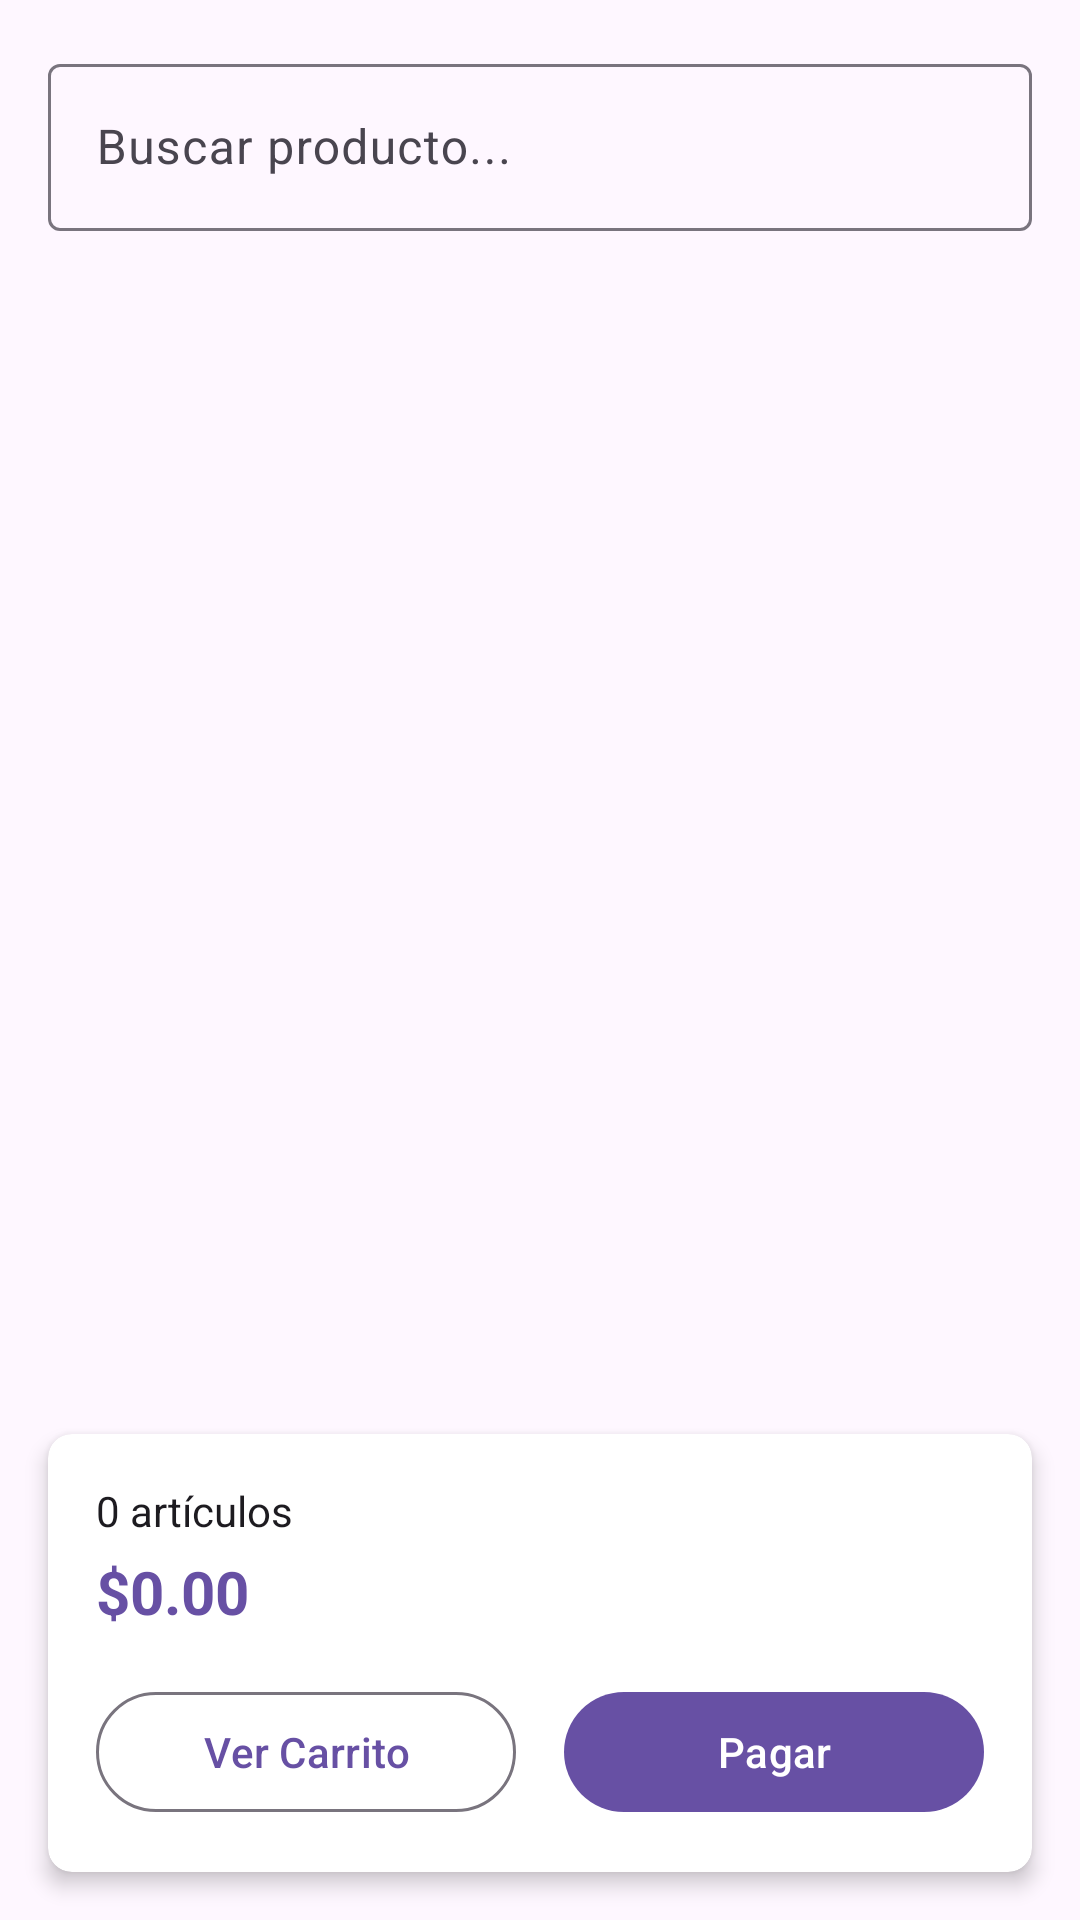

The Android layout XML behind this screen, and the referenced resources:
<!-- AndroidManifest.xml: application theme Theme.Material3.DayNight.NoActionBar -->
<!-- res/layout/activity_sale.xml -->
<?xml version="1.0" encoding="utf-8"?>
<androidx.constraintlayout.widget.ConstraintLayout xmlns:android="http://schemas.android.com/apk/res/android"
    xmlns:app="http://schemas.android.com/apk/res-auto"
    xmlns:tools="http://schemas.android.com/tools"
    android:layout_width="match_parent"
    android:layout_height="match_parent"
    tools:context=".ui.sale.SaleActivity">

    
    <com.google.android.material.textfield.TextInputLayout
        android:id="@+id/textInputLayoutSearch"
        style="@style/Widget.Material3.TextInputLayout.OutlinedBox"
        android:layout_width="0dp"
        android:layout_height="wrap_content"
        android:layout_margin="16dp"
        android:hint="Buscar producto..."
        app:endIconDrawable="@drawable/ic_search"
        app:endIconMode="custom"
        app:layout_constraintEnd_toEndOf="parent"
        app:layout_constraintStart_toStartOf="parent"
        app:layout_constraintTop_toTopOf="parent">

        <com.google.android.material.textfield.TextInputEditText
            android:id="@+id/editTextSearch"
            android:layout_width="match_parent"
            android:layout_height="wrap_content"
            android:inputType="text"
            android:maxLines="1" />

    </com.google.android.material.textfield.TextInputLayout>

    
    <androidx.recyclerview.widget.RecyclerView
        android:id="@+id/recyclerViewProducts"
        android:layout_width="0dp"
        android:layout_height="0dp"
        android:layout_margin="16dp"
        app:layout_constraintBottom_toTopOf="@+id/cardViewCart"
        app:layout_constraintEnd_toEndOf="parent"
        app:layout_constraintStart_toStartOf="parent"
        app:layout_constraintTop_toBottomOf="@+id/textInputLayoutSearch"
        tools:listitem="@layout/item_product" />

    
    <androidx.cardview.widget.CardView
        android:id="@+id/cardViewCart"
        android:layout_width="0dp"
        android:layout_height="wrap_content"
        android:layout_margin="16dp"
        app:cardCornerRadius="8dp"
        app:cardElevation="4dp"
        app:layout_constraintBottom_toBottomOf="parent"
        app:layout_constraintEnd_toEndOf="parent"
        app:layout_constraintStart_toStartOf="parent">

        <LinearLayout
            android:layout_width="match_parent"
            android:layout_height="wrap_content"
            android:orientation="vertical"
            android:padding="16dp">

            
            <TextView
                android:id="@+id/textViewCartItems"
                android:layout_width="wrap_content"
                android:layout_height="wrap_content"
                android:text="0 artículos"
                android:textSize="14sp"
                android:textColor="?attr/colorOnSurface" />

            
            <TextView
                android:id="@+id/textViewTotal"
                android:layout_width="wrap_content"
                android:layout_height="wrap_content"
                android:layout_marginTop="4dp"
                android:text="$0.00"
                android:textSize="20sp"
                android:textStyle="bold"
                android:textColor="?attr/colorPrimary" />

            
            <LinearLayout
                android:layout_width="match_parent"
                android:layout_height="wrap_content"
                android:layout_marginTop="16dp"
                android:orientation="horizontal">

                <com.google.android.material.button.MaterialButton
                    android:id="@+id/buttonViewCart"
                    style="@style/Widget.Material3.Button.OutlinedButton"
                    android:layout_width="0dp"
                    android:layout_height="wrap_content"
                    android:layout_weight="1"
                    android:layout_marginEnd="8dp"
                    android:text="Ver Carrito" />

                <com.google.android.material.button.MaterialButton
                    android:id="@+id/buttonCheckout"
                    android:layout_width="0dp"
                    android:layout_height="wrap_content"
                    android:layout_weight="1"
                    android:layout_marginStart="8dp"
                    android:text="Pagar" />

            </LinearLayout>

        </LinearLayout>

    </androidx.cardview.widget.CardView>

</androidx.constraintlayout.widget.ConstraintLayout>
<!-- res/layout/item_product.xml (included above) -->
<?xml version="1.0" encoding="utf-8"?>
<androidx.cardview.widget.CardView xmlns:android="http://schemas.android.com/apk/res/android"
    xmlns:app="http://schemas.android.com/apk/res-auto"
    xmlns:tools="http://schemas.android.com/tools"
    android:layout_width="match_parent"
    android:layout_height="wrap_content"
    android:layout_margin="4dp"
    app:cardCornerRadius="8dp"
    app:cardElevation="2dp">

    <androidx.constraintlayout.widget.ConstraintLayout
        android:layout_width="match_parent"
        android:layout_height="wrap_content"
        android:padding="12dp">

        
        <TextView
            android:id="@+id/textViewProductName"
            android:layout_width="0dp"
            android:layout_height="wrap_content"
            android:textSize="16sp"
            android:textStyle="bold"
            android:textColor="?attr/colorOnSurface"
            app:layout_constraintEnd_toStartOf="@+id/textViewPrice"
            app:layout_constraintStart_toStartOf="parent"
            app:layout_constraintTop_toTopOf="parent"
            tools:text="Coca Cola 500ml" />

        
        <TextView
            android:id="@+id/textViewDescription"
            android:layout_width="0dp"
            android:layout_height="wrap_content"
            android:layout_marginTop="4dp"
            android:textSize="12sp"
            android:textColor="?attr/colorOnSurfaceVariant"
            app:layout_constraintEnd_toStartOf="@+id/textViewPrice"
            app:layout_constraintStart_toStartOf="parent"
            app:layout_constraintTop_toBottomOf="@+id/textViewProductName"
            tools:text="Bebida gaseosa sabor cola" />

        
        <TextView
            android:id="@+id/textViewStock"
            android:layout_width="0dp"
            android:layout_height="wrap_content"
            android:layout_marginTop="4dp"
            android:textSize="12sp"
            android:textColor="?attr/colorOnSurfaceVariant"
            app:layout_constraintEnd_toStartOf="@+id/textViewPrice"
            app:layout_constraintStart_toStartOf="parent"
            app:layout_constraintTop_toBottomOf="@+id/textViewDescription"
            tools:text="Stock: 100" />

        
        <TextView
            android:id="@+id/textViewPrice"
            android:layout_width="wrap_content"
            android:layout_height="wrap_content"
            android:textSize="18sp"
            android:textStyle="bold"
            android:textColor="?attr/colorPrimary"
            app:layout_constraintEnd_toStartOf="@+id/buttonAdd"
            app:layout_constraintTop_toTopOf="parent"
            tools:text="$2.50" />

        
        <com.google.android.material.button.MaterialButton
            android:id="@+id/buttonAdd"
            style="@style/Widget.Material3.Button.IconButton"
            android:layout_width="48dp"
            android:layout_height="48dp"
            app:icon="@drawable/ic_add"
            app:layout_constraintEnd_toEndOf="parent"
            app:layout_constraintTop_toTopOf="parent" />

    </androidx.constraintlayout.widget.ConstraintLayout>

</androidx.cardview.widget.CardView>
<!-- resources referenced by this layout -->
<resources>

</resources>
